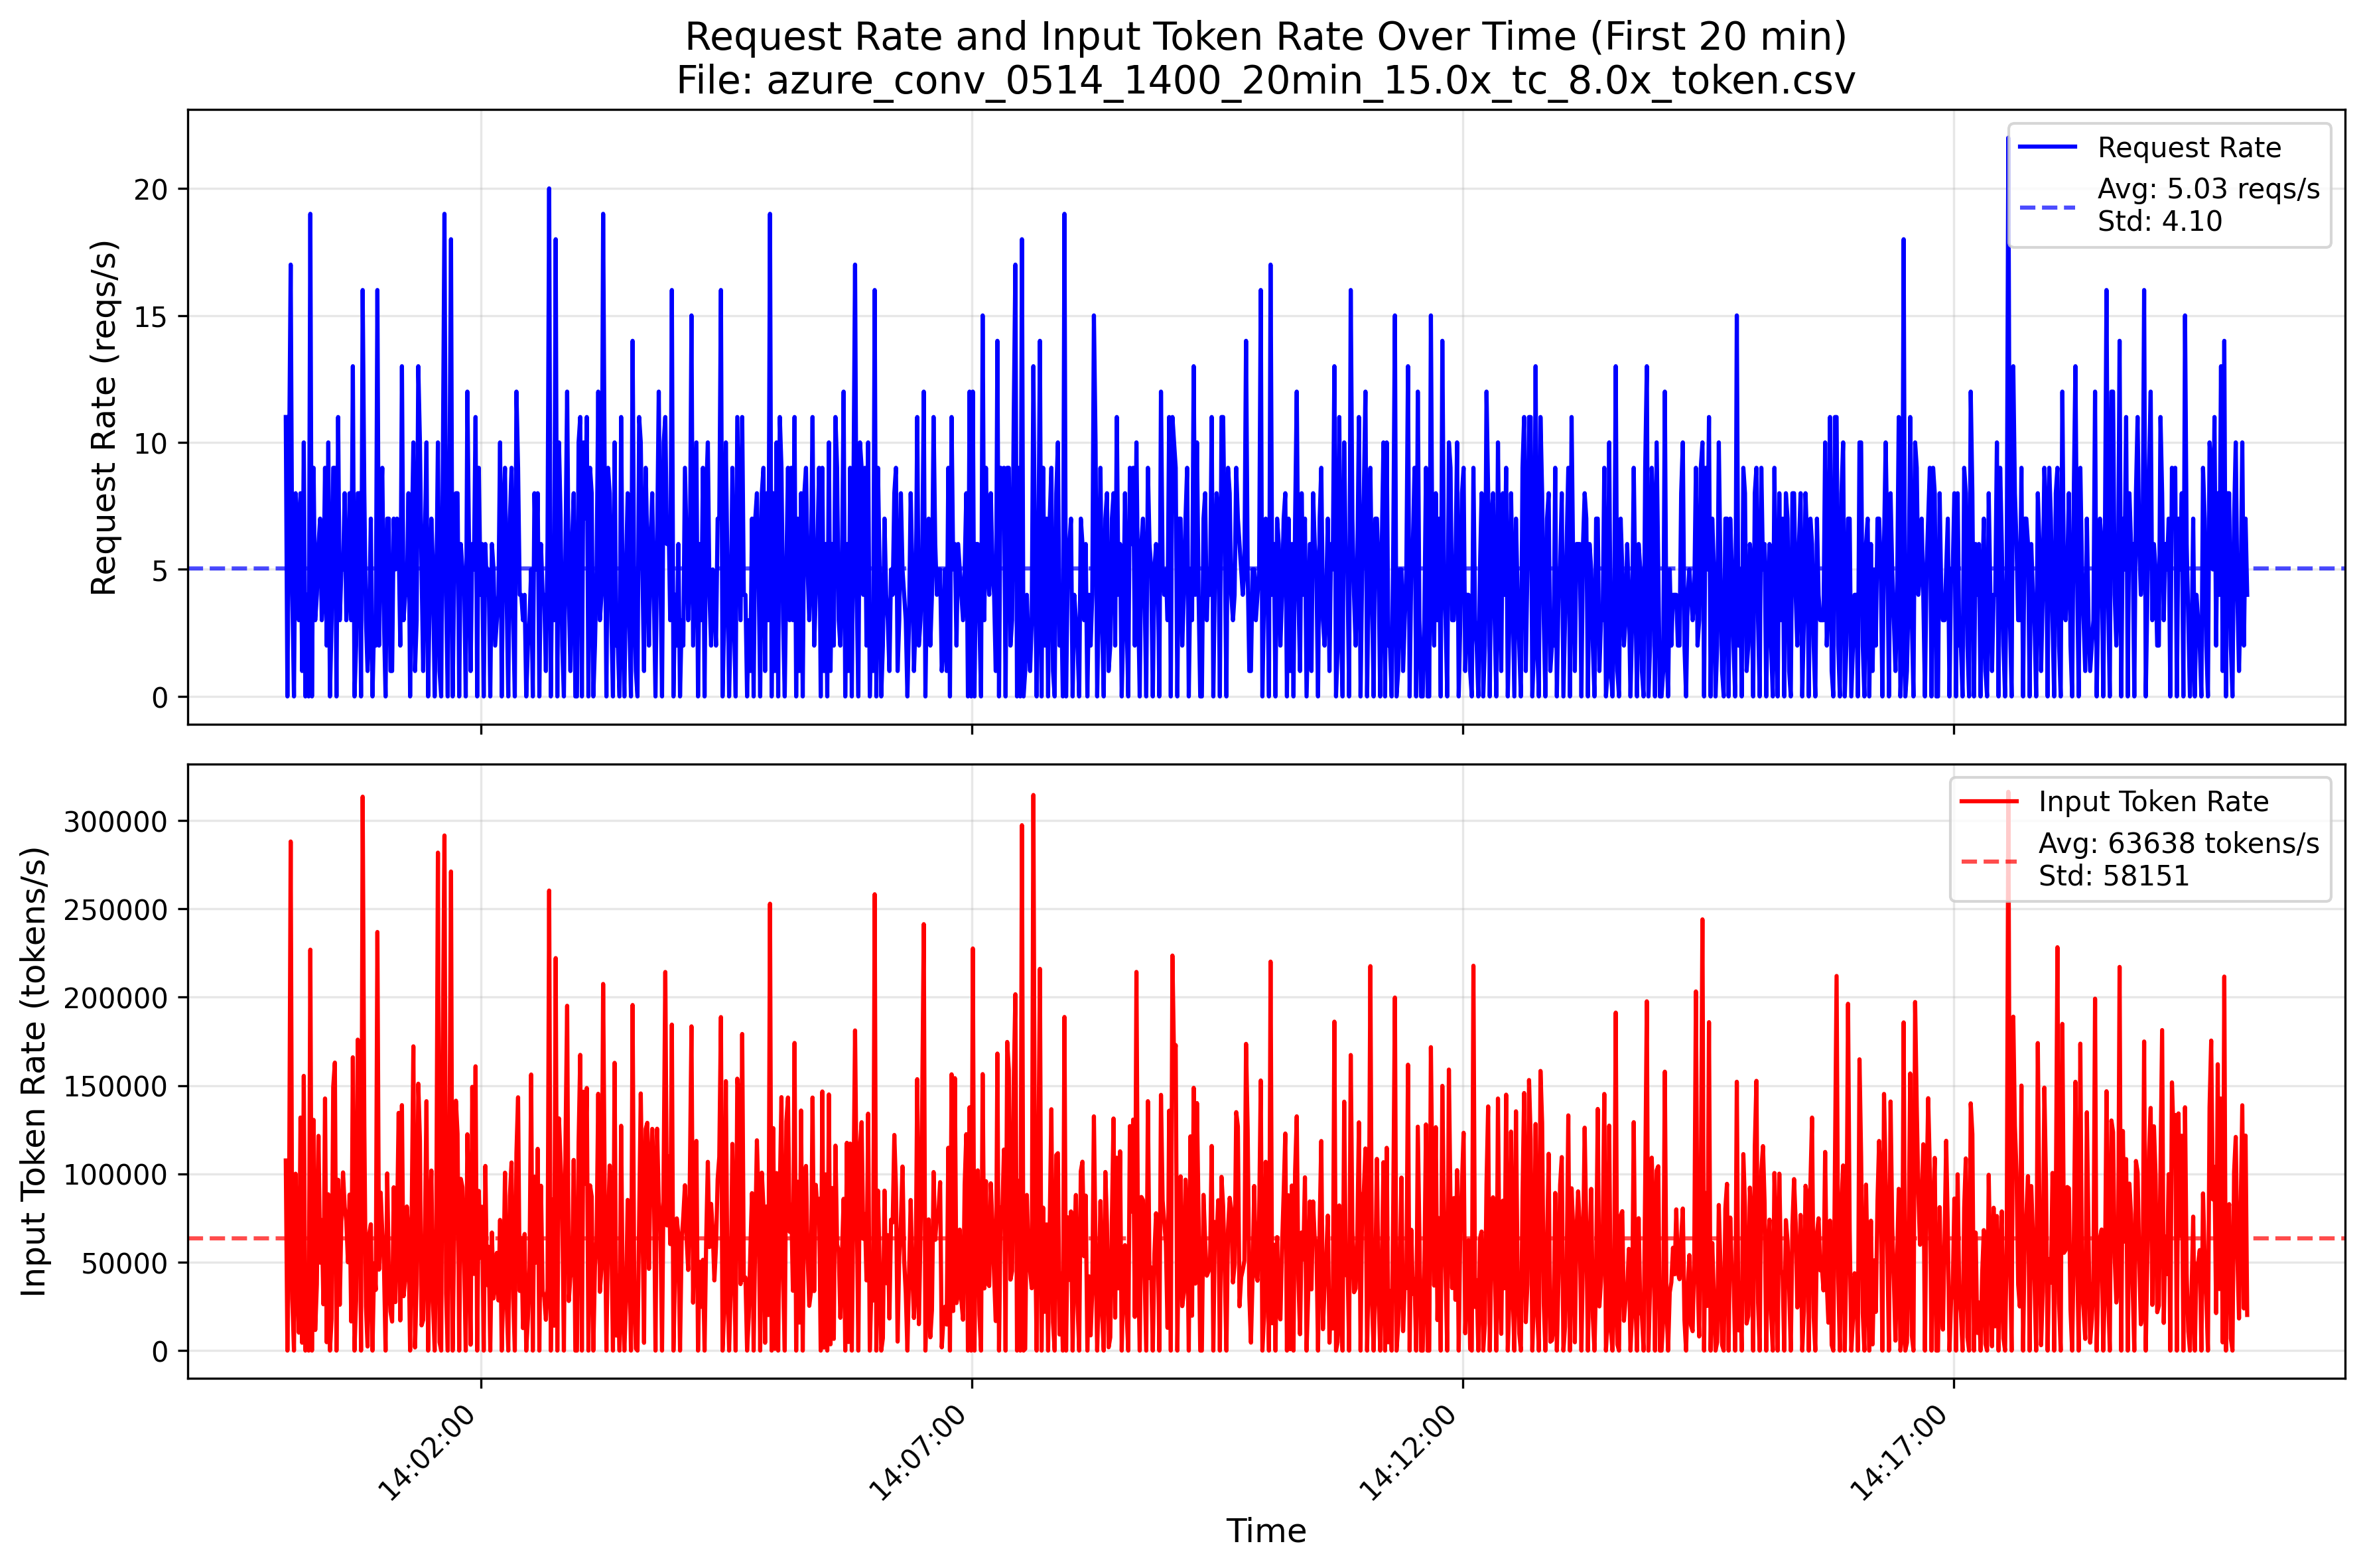

The table this chart was drawn from, first rows:
TIMESTAMP, ContextTokens, GeneratedTokens
2024-05-14 14:00:00.001172+00:00, 13288, 640
2024-05-14 14:00:00.324647+00:00, 1664, 24
2024-05-14 14:00:00.336317+00:00, 3352, 72
2024-05-14 14:00:00.339887+00:00, 16920, 400
2024-05-14 14:00:00.341522+00:00, 424, 424
2024-05-14 14:00:00.352247+00:00, 14720, 88
2024-05-14 14:00:00.352502+00:00, 23608, 1560
2024-05-14 14:00:00.741362+00:00, 4968, 272
2024-05-14 14:00:00.758897+00:00, 2096, 336
2024-05-14 14:00:00.822542+00:00, 4936, 288
2024-05-14 14:00:00.826862+00:00, 21592, 3400
2024-05-14 14:00:02.254607+00:00, 20264, 104
2024-05-14 14:00:02.269742+00:00, 2200, 848
2024-05-14 14:00:02.313662+00:00, 1920, 416
2024-05-14 14:00:02.316632+00:00, 16392, 1440
2024-05-14 14:00:02.329367+00:00, 6656, 80
2024-05-14 14:00:02.332382+00:00, 10864, 3600
2024-05-14 14:00:02.435552+00:00, 1872, 440
2024-05-14 14:00:02.874197+00:00, 2792, 64
2024-05-14 14:00:02.947817+00:00, 13616, 24
2024-05-14 14:00:03.812012+00:00, 21976, 2960
2024-05-14 14:00:03.822482+00:00, 42792, 24
2024-05-14 14:00:03.825452+00:00, 14672, 136
2024-05-14 14:00:03.828002+00:00, 27960, 4608
2024-05-14 14:00:03.829862+00:00, 4464, 136
2024-05-14 14:00:03.881792+00:00, 2312, 416
2024-05-14 14:00:03.894752+00:00, 2480, 368
2024-05-14 14:00:03.900542+00:00, 14920, 24
2024-05-14 14:00:03.905327+00:00, 4992, 56
2024-05-14 14:00:03.908732+00:00, 12080, 24
2024-05-14 14:00:03.911147+00:00, 3608, 48
2024-05-14 14:00:03.928127+00:00, 42704, 6160
2024-05-14 14:00:03.929027+00:00, 15376, 80
2024-05-14 14:00:03.934502+00:00, 51152, 160
2024-05-14 14:00:03.938657+00:00, 4416, 152
2024-05-14 14:00:03.941282+00:00, 5344, 296
2024-05-14 14:00:03.948692+00:00, 16840, 896
2024-05-14 14:00:04.403987+00:00, 4448, 168
2024-05-14 14:00:04.502027+00:00, 18776, 4424
2024-05-14 14:00:04.506872+00:00, 4888, 264
2024-05-14 14:00:04.513501999+00:00, 1136, 1016
2024-05-14 14:00:06.024902+00:00, 4384, 152
2024-05-14 14:00:06.068176999+00:00, 22184, 1664
2024-05-14 14:00:06.070112+00:00, 4768, 216
2024-05-14 14:00:06.198092+00:00, 13040, 576
2024-05-14 14:00:06.640502+00:00, 14576, 24
2024-05-14 14:00:06.643457+00:00, 9880, 1600
2024-05-14 14:00:06.648932+00:00, 10704, 408
2024-05-14 14:00:06.687767+00:00, 20544, 248
2024-05-14 14:00:07.529296999+00:00, 19744, 2000
2024-05-14 14:00:07.538312+00:00, 1952, 432
2024-05-14 14:00:07.556762+00:00, 3016, 64
2024-05-14 14:00:07.589207+00:00, 920, 360
2024-05-14 14:00:07.593677+00:00, 14632, 1752
2024-05-14 14:00:07.600082+00:00, 1048, 408
2024-05-14 14:00:07.601732+00:00, 5648, 160
2024-05-14 14:00:08.171057+00:00, 2128, 384
2024-05-14 14:00:08.171657+00:00, 3008, 400
2024-05-14 14:00:08.217152+00:00, 5008, 72
2024-05-14 14:00:09.742217+00:00, 4648, 80
... 89,557 more rows
